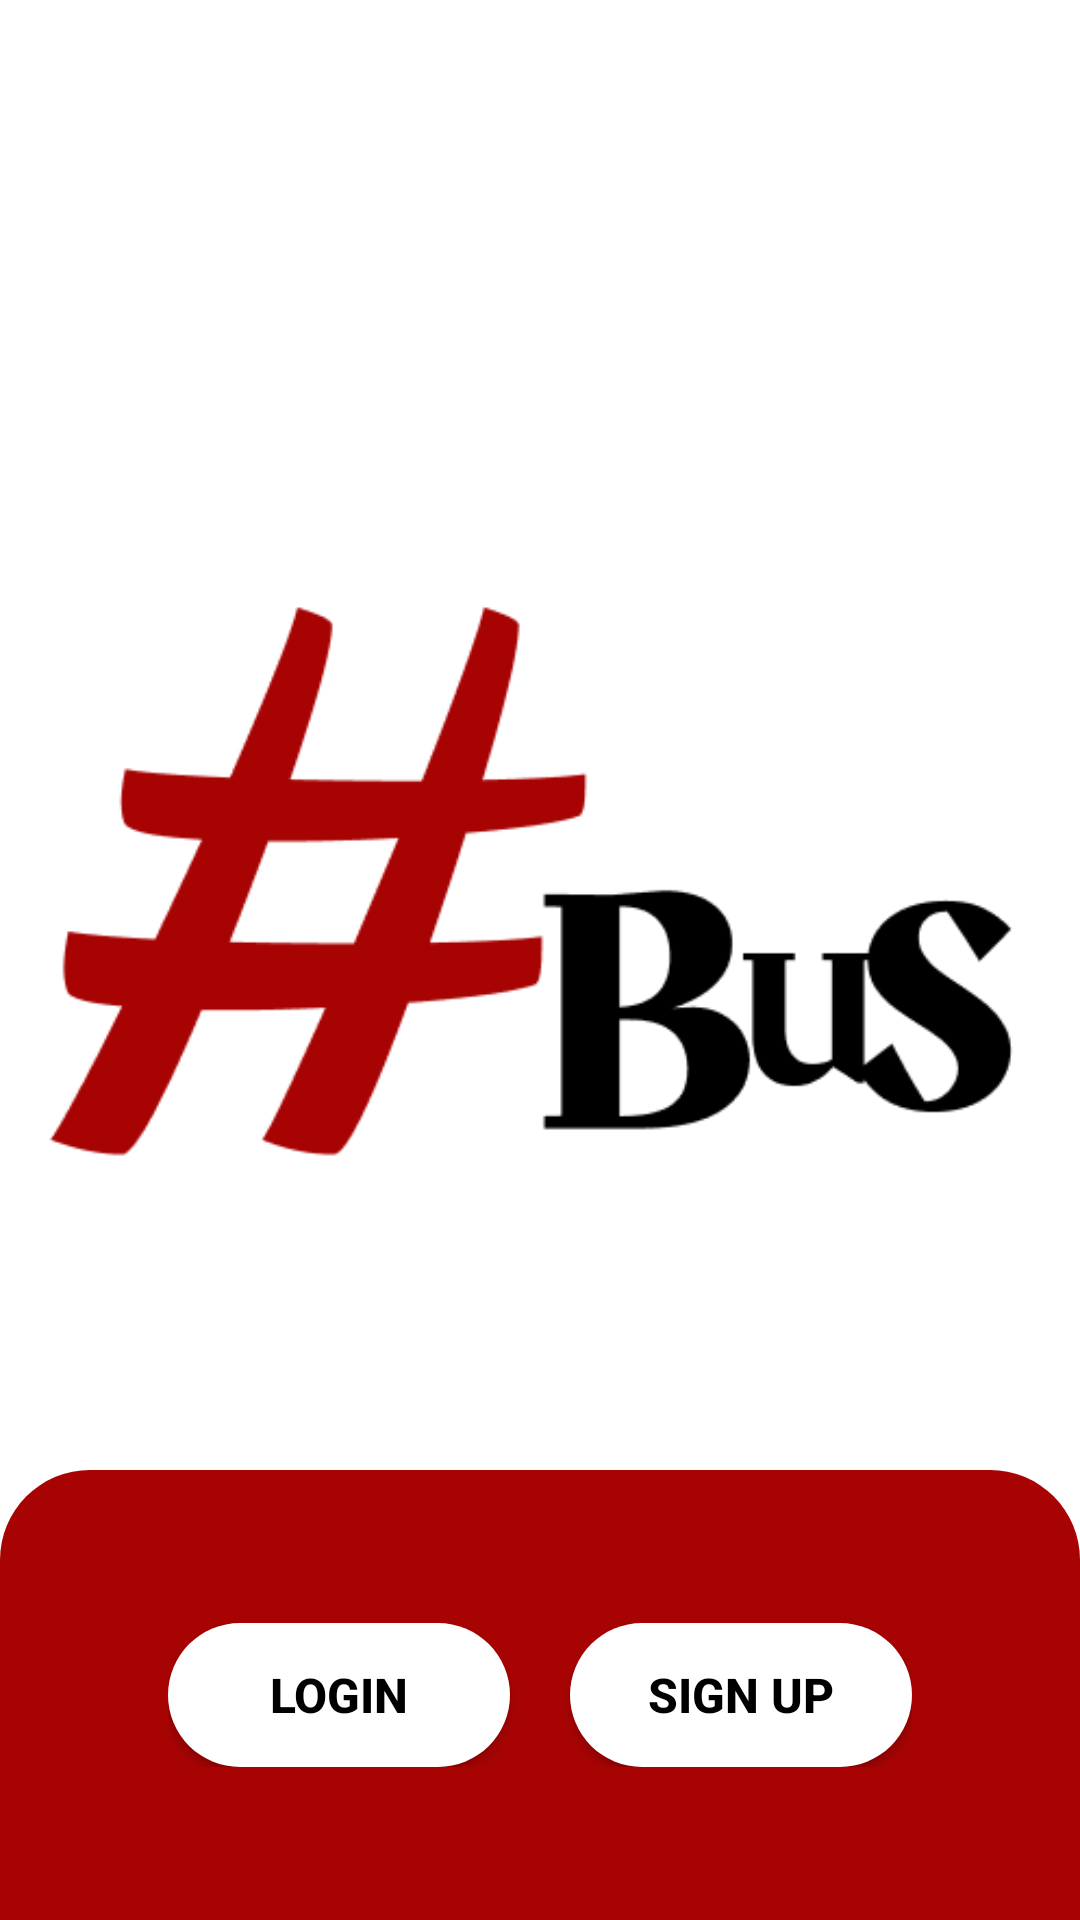

Reconstruct the res/layout file that produces this screen, plus the resources it refers to.
<!-- AndroidManifest.xml: application theme Theme.SW21 -->
<!-- res/layout/activity_main.xml -->
<?xml version="1.0" encoding="utf-8"?>
<androidx.constraintlayout.widget.ConstraintLayout xmlns:android="http://schemas.android.com/apk/res/android"
    xmlns:app="http://schemas.android.com/apk/res-auto"
    xmlns:tools="http://schemas.android.com/tools"
    android:layout_width="match_parent"
    android:layout_height="match_parent"
    tools:context=".MainActivity">


<RelativeLayout
    android:layout_width="match_parent"
    android:layout_height="match_parent">


    <ImageView
        android:id="@+id/bus"
        android:layout_width="wrap_content"
        android:layout_height="wrap_content"
        android:layout_marginTop="112dp"
        android:src="@drawable/bus"
        app:layout_constraintEnd_toEndOf="parent"
        app:layout_constraintHorizontal_bias="1.0"
        app:layout_constraintStart_toStartOf="parent"
        app:layout_constraintTop_toTopOf="parent" />



    <androidx.constraintlayout.widget.ConstraintLayout
        android:layout_width="match_parent"
        android:layout_height="150dp"
        android:background="@drawable/round"
        android:layout_alignParentBottom="true"
        android:layout_alignParentStart="true"
        android:layout_alignParentEnd="true"

        >

          <LinearLayout
    android:layout_width="wrap_content"
    android:layout_height="wrap_content"
    android:orientation="horizontal"
    app:layout_constraintTop_toTopOf="parent"
    app:layout_constraintBottom_toBottomOf="parent"
    app:layout_constraintStart_toStartOf="parent"
    app:layout_constraintEnd_toEndOf="parent"
    >

    <Button
        android:id="@+id/loginbutton"
        android:layout_width="114dp"
        android:layout_height="48dp"
        android:text="Login"
        android:textStyle="bold"
        android:textColor="@color/black"
        android:background="@drawable/button"
        app:backgroundTint="@color/white"
        android:textSize="16sp"
        android:layout_gravity="center"
        android:layout_marginEnd="10dp"/>
    <Button
        android:id="@+id/signbutton"
        android:layout_width="114dp"
        android:layout_height="48dp"
        android:text="Sign Up"
        android:textStyle="bold"
        android:textColor="@color/black"
        android:background="@drawable/button"
        app:backgroundTint="@color/white"
       android:layout_marginStart="10dp"
        android:textSize="16sp"
        android:layout_gravity="center"/>



</LinearLayout>

    </androidx.constraintlayout.widget.ConstraintLayout>

    </RelativeLayout>

</androidx.constraintlayout.widget.ConstraintLayout>
<!-- resources referenced by this layout -->
<resources>
  <!-- drawable bus: png bitmap (drawable, 10522 bytes) -->
  <!-- drawable button (drawable) -->
  <?xml version="1.0" encoding="utf-8"?>
  <shape xmlns:android="http://schemas.android.com/apk/res/android">
      <solid android:color="@color/white"/>
  <corners android:radius="28dp"/>
  </shape>
  <!-- drawable round (drawable) -->
  <?xml version="1.0" encoding="utf-8"?>
  <shape xmlns:android="http://schemas.android.com/apk/res/android">
  <solid android:color="#A70303"/>
      <corners android:topLeftRadius="30dp"
          android:topRightRadius="30dp"/>
  </shape>
  <style name="Theme.SW21" parent="Base.Theme.SW21" />
  <style name="Base.Theme.SW21" parent="Theme.MaterialComponents.DayNight.NoActionBar">
          
          
      </style>
  &gt;
  <!-- not gathered from this repository: default colours our renderer supplied (Android Studio template values) -->
  <color name="black">#FF000000</color>
  <color name="white">#FFFFFFFF</color>
</resources>
